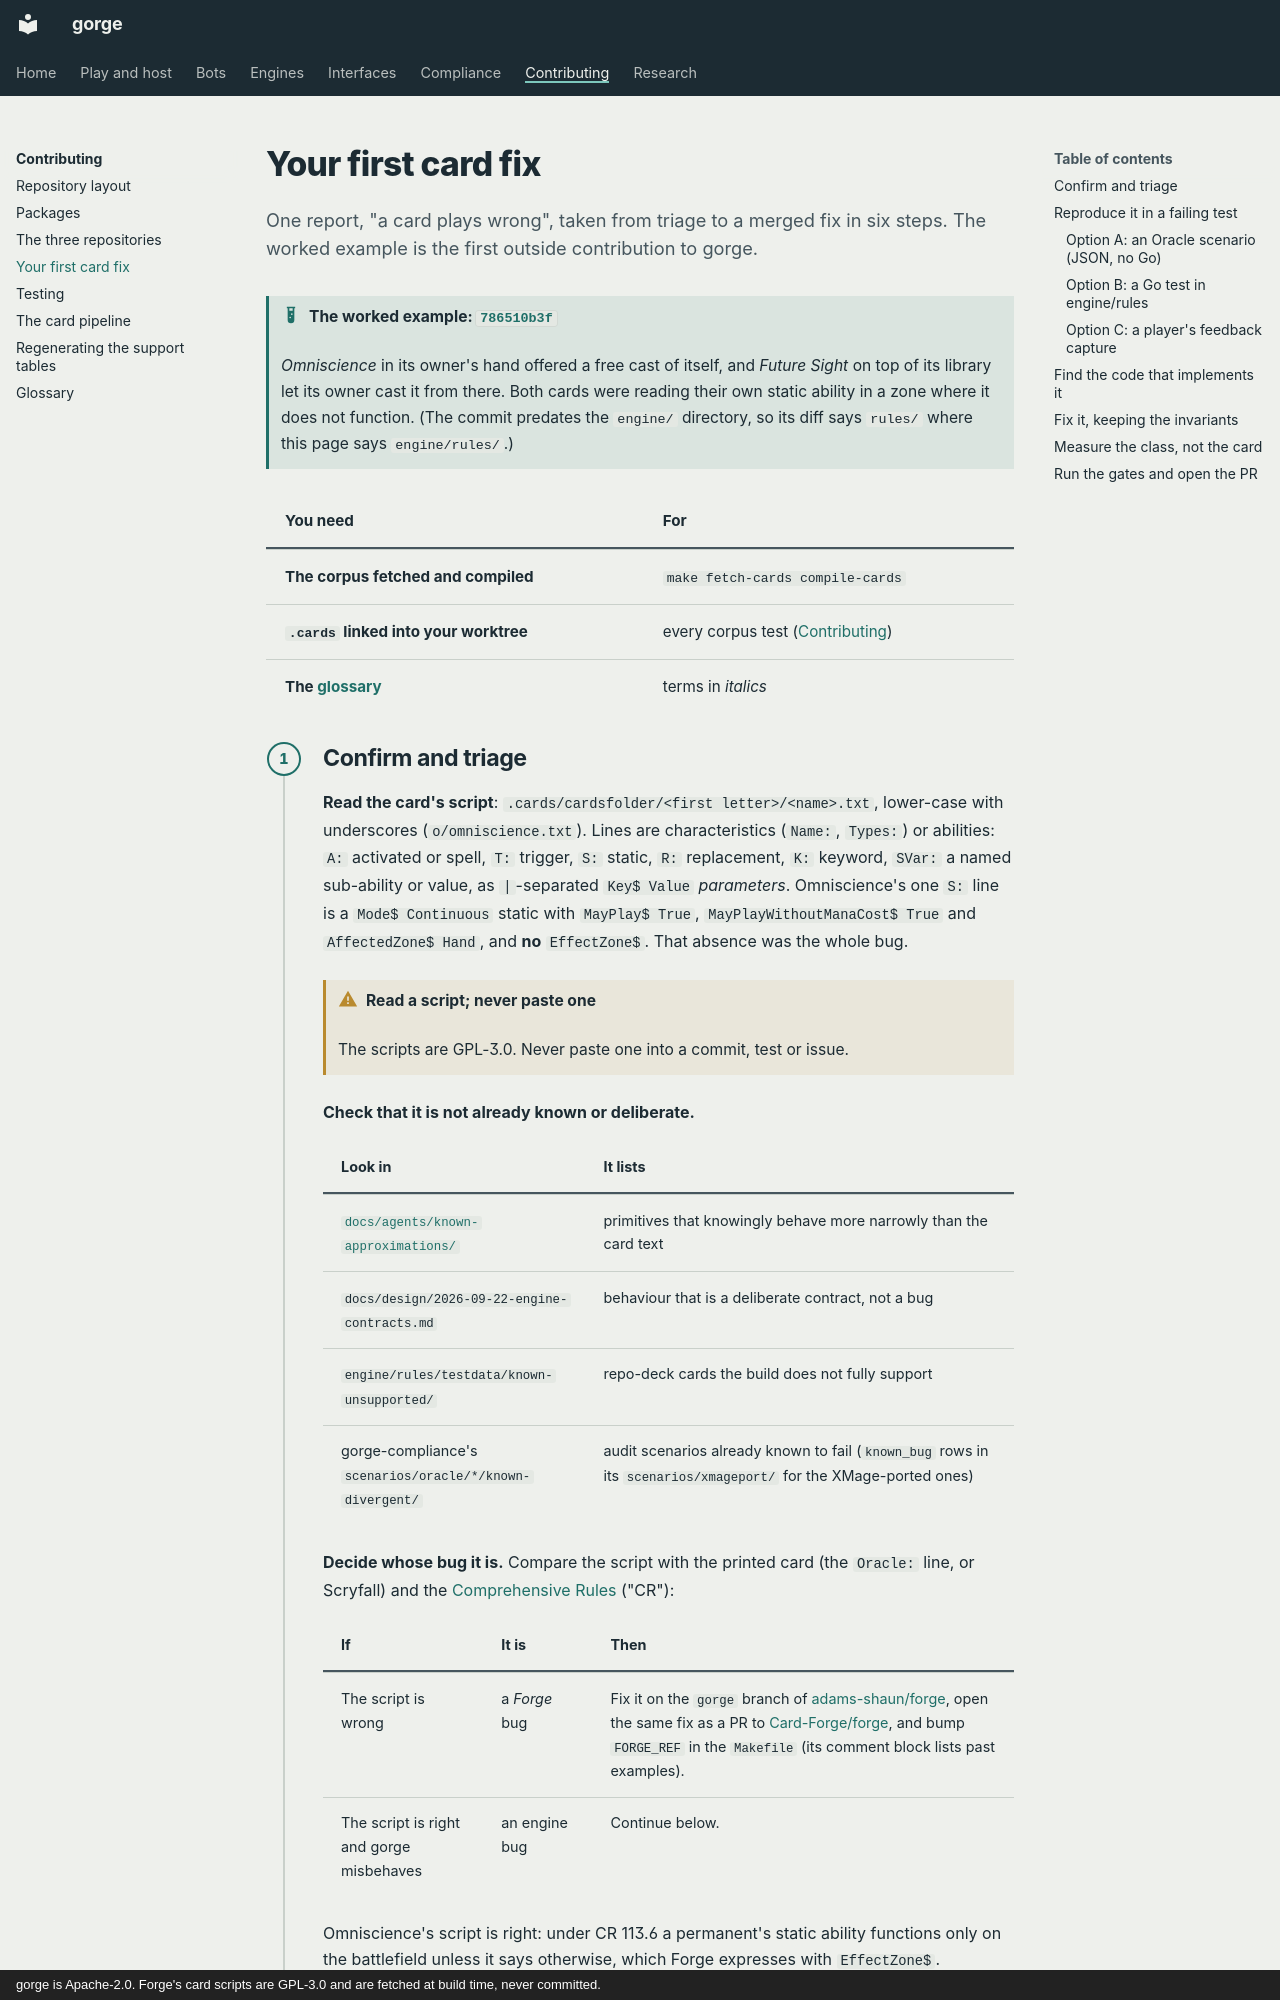

repository: adams-shaun/gorge · page: contributing/first-card-fix/index.html · generator: mkdocs · copyright: gorge is Apache-2.0. Forge's card scripts are GPL-3.0 and are fetched at build time, never committed.

# Your first card fix

One report, "a card plays wrong", taken from triage to a merged fix in six steps. The worked
example is the first outside contribution to gorge.

!!! example "The worked example: [`786510b3f`](https://github.com/adams-shaun/gorge/commit/786510b3f)"
    *Omniscience* in its owner's hand offered a free cast of itself, and *Future Sight* on top of
    its library let its owner cast it from there. Both cards were reading their own static
    ability in a zone where it does not function. (The commit predates the `engine/` directory,
    so its diff says `rules/` where this page says `engine/rules/`.)

<div class="gg-needs" markdown>

| You need | For |
|---|---|
| The corpus fetched and compiled | `make fetch-cards compile-cards` |
| `.cards` linked into your worktree | every corpus test ([Contributing](index.md)) |
| The [glossary](glossary.md) | terms in *italics* |

</div>

<div class="gg-steps" markdown>

## Confirm and triage { #1-confirm-and-triage }

**Read the card's script**: `.cards/cardsfolder/<first letter>/<name>.txt`, lower-case with
underscores (`o/omniscience.txt`). Lines are characteristics (`Name:`, `Types:`) or abilities:
`A:` activated or spell, `T:` trigger, `S:` static, `R:` replacement, `K:` keyword, `SVar:` a
named sub-ability or value, as `|`-separated `Key$ Value` *parameters*. Omniscience's one `S:`
line is a `Mode$ Continuous` static with `MayPlay$ True`, `MayPlayWithoutManaCost$ True` and
`AffectedZone$ Hand`, and **no** `EffectZone$`. That absence was the whole bug.

!!! warning "Read a script; never paste one"
    The scripts are GPL-3.0. Never paste one into a commit, test or issue.

**Check that it is not already known or deliberate.**

| Look in | It lists |
|---|---|
| [`docs/agents/known-approximations/`](https://github.com/adams-shaun/gorge/tree/main/docs/agents/known-approximations) | primitives that knowingly behave more narrowly than the card text |
| `docs/design/2026-09-22-engine-contracts.md` | behaviour that is a deliberate contract, not a bug |
| `engine/rules/testdata/known-unsupported/` | repo-deck cards the build does not fully support |
| gorge-compliance's `scenarios/oracle/*/known-divergent/` | audit scenarios already known to fail (`known_bug` rows in its `scenarios/xmageport/` for the XMage-ported ones) |

**Decide whose bug it is.** Compare the script with the printed card (the `Oracle:` line, or
Scryfall) and the [Comprehensive Rules](https://magic.wizards.com/en/rules) ("CR"):

| If | It is | Then |
|---|---|---|
| The script is wrong | a *Forge* bug | Fix it on the `gorge` branch of [adams-shaun/forge](https://github.com/adams-shaun/forge), open the same fix as a PR to [Card-Forge/forge](https://github.com/Card-Forge/forge), and bump `FORGE_REF` in the `Makefile` (its comment block lists past examples). |
| The script is right and gorge misbehaves | an engine bug | Continue below. |

Omniscience's script is right: under CR 113.6 a permanent's static ability functions only on
the battlefield unless it says otherwise, which Forge expresses with `EffectZone$`.
